Image classification data set "Dataset" (xvisierra/IsharaIntelligence on GitHub). Class labels (4): open hand, peace sign, thumb, okay sign.

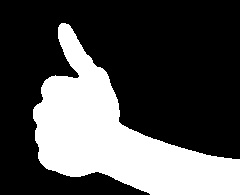
Label: thumb

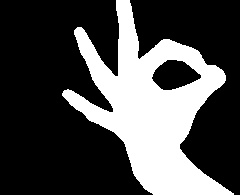
Label: okay sign

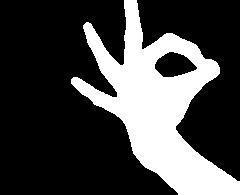
Label: okay sign

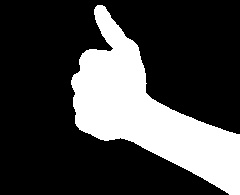
Label: thumb

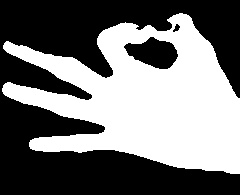
Label: okay sign

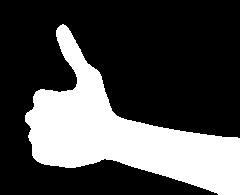
Label: thumb
